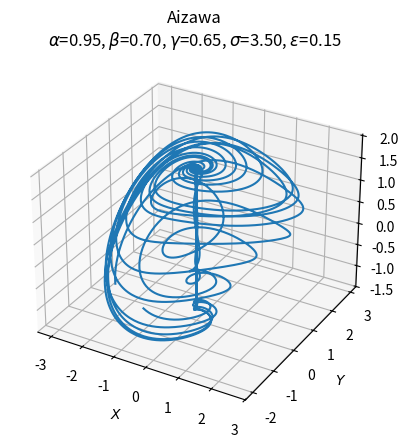
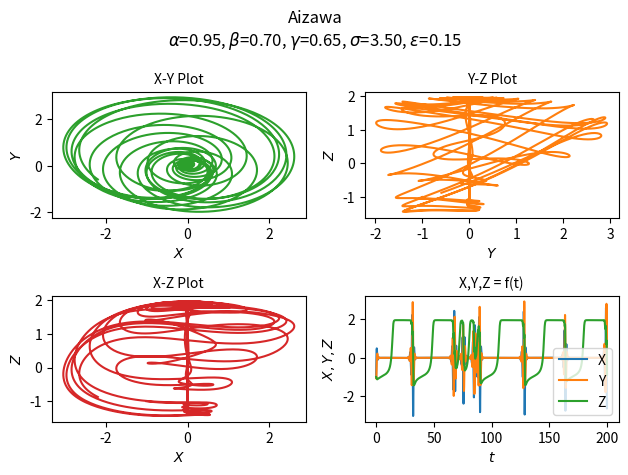

Reproduce these figures in Python, in order.
import numpy as np
import matplotlib.pyplot as plt
from scipy.integrate import odeint


class InputParams:
    alpha = 0.95
    beta = 0.7
    gamma = 0.65
    sigma = 3.5
    epsilon = 0.15

    init = [-1, -1, -1]
    time_vector = np.arange(0.0, 200.0, 0.01)

    font_size: int = 10
    title = f"Aizawa\n$\\alpha$={alpha:.2f}, $\\beta$={beta:.2f}, $\\gamma$={gamma:.2f}, " \
            f"$\\sigma$={sigma:.2f}, $\\epsilon$={epsilon:.2f}"


def aizawa(state, __time__):
    x, y, z = state
    return x * (z - InputParams.beta) - InputParams.sigma * y, \
        InputParams.sigma * x + y * (z - InputParams.beta), \
        InputParams.gamma + InputParams.alpha * z - (z ** 3) / 3 - x ** 2 + InputParams.epsilon * z * x ** 3


if __name__ == '__main__':

    ModelOutput = odeint(aizawa, InputParams.init, InputParams.time_vector)

    fig1 = plt.figure()
    ax = fig1.add_subplot(projection='3d')
    ax.plot(ModelOutput[:, 0], ModelOutput[:, 1], ModelOutput[:, 2])
    ax.set_xlabel('$X$', fontsize=InputParams.font_size)
    ax.set_ylabel('$Y$', fontsize=InputParams.font_size)
    ax.set_zlabel('$Z$', fontsize=InputParams.font_size)
    ax.xaxis.set_tick_params(labelsize=InputParams.font_size)
    ax.yaxis.set_tick_params(labelsize=InputParams.font_size)
    ax.zaxis.set_tick_params(labelsize=InputParams.font_size)
    ax.set_title(InputParams.title)
    plt.savefig("Aizawa_1.png", bbox_inches='tight', dpi=200)

    fig2 = plt.figure()
    fig2.suptitle(InputParams.title)

    plt1 = plt.subplot2grid((2, 2), (0, 0))
    plt1.plot(ModelOutput[:, 0], ModelOutput[:, 1], 'tab:green')
    plt1.set_xlabel('$X$', fontsize=InputParams.font_size)
    plt1.set_ylabel('$Y$', fontsize=InputParams.font_size)
    plt1.set_title("X-Y Plot", fontsize=InputParams.font_size)

    plt2 = plt.subplot2grid((2, 2), (0, 1))
    plt2.plot(ModelOutput[:, 1], ModelOutput[:, 2], 'tab:orange')
    plt2.set_xlabel('$Y$', fontsize=InputParams.font_size)
    plt2.set_ylabel('$Z$', fontsize=InputParams.font_size)
    plt2.set_title("Y-Z Plot", fontsize=InputParams.font_size)

    plt3 = plt.subplot2grid((2, 2), (1, 0))
    plt3.plot(ModelOutput[:, 0], ModelOutput[:, 2], 'tab:red')
    plt3.set_xlabel('$X$', fontsize=InputParams.font_size)
    plt3.set_ylabel('$Z$', fontsize=InputParams.font_size)
    plt3.set_title("X-Z Plot", fontsize=InputParams.font_size)

    plt4 = plt.subplot2grid((2, 2), (1, 1))
    plt4.plot(InputParams.time_vector, ModelOutput[:, 0],
              InputParams.time_vector, ModelOutput[:, 1],
              InputParams.time_vector, ModelOutput[:, 2])
    plt4.legend(['X', 'Y', 'Z'], fontsize=InputParams.font_size)
    plt4.set_xlabel('$t$', fontsize=InputParams.font_size)
    plt4.set_ylabel('$X,Y,Z$', fontsize=InputParams.font_size)
    plt4.set_title("X,Y,Z = f(t)", fontsize=InputParams.font_size)

    plt.tight_layout()
    plt.savefig("Aizawa_2.png", bbox_inches='tight', dpi=200)

    plt.show()
